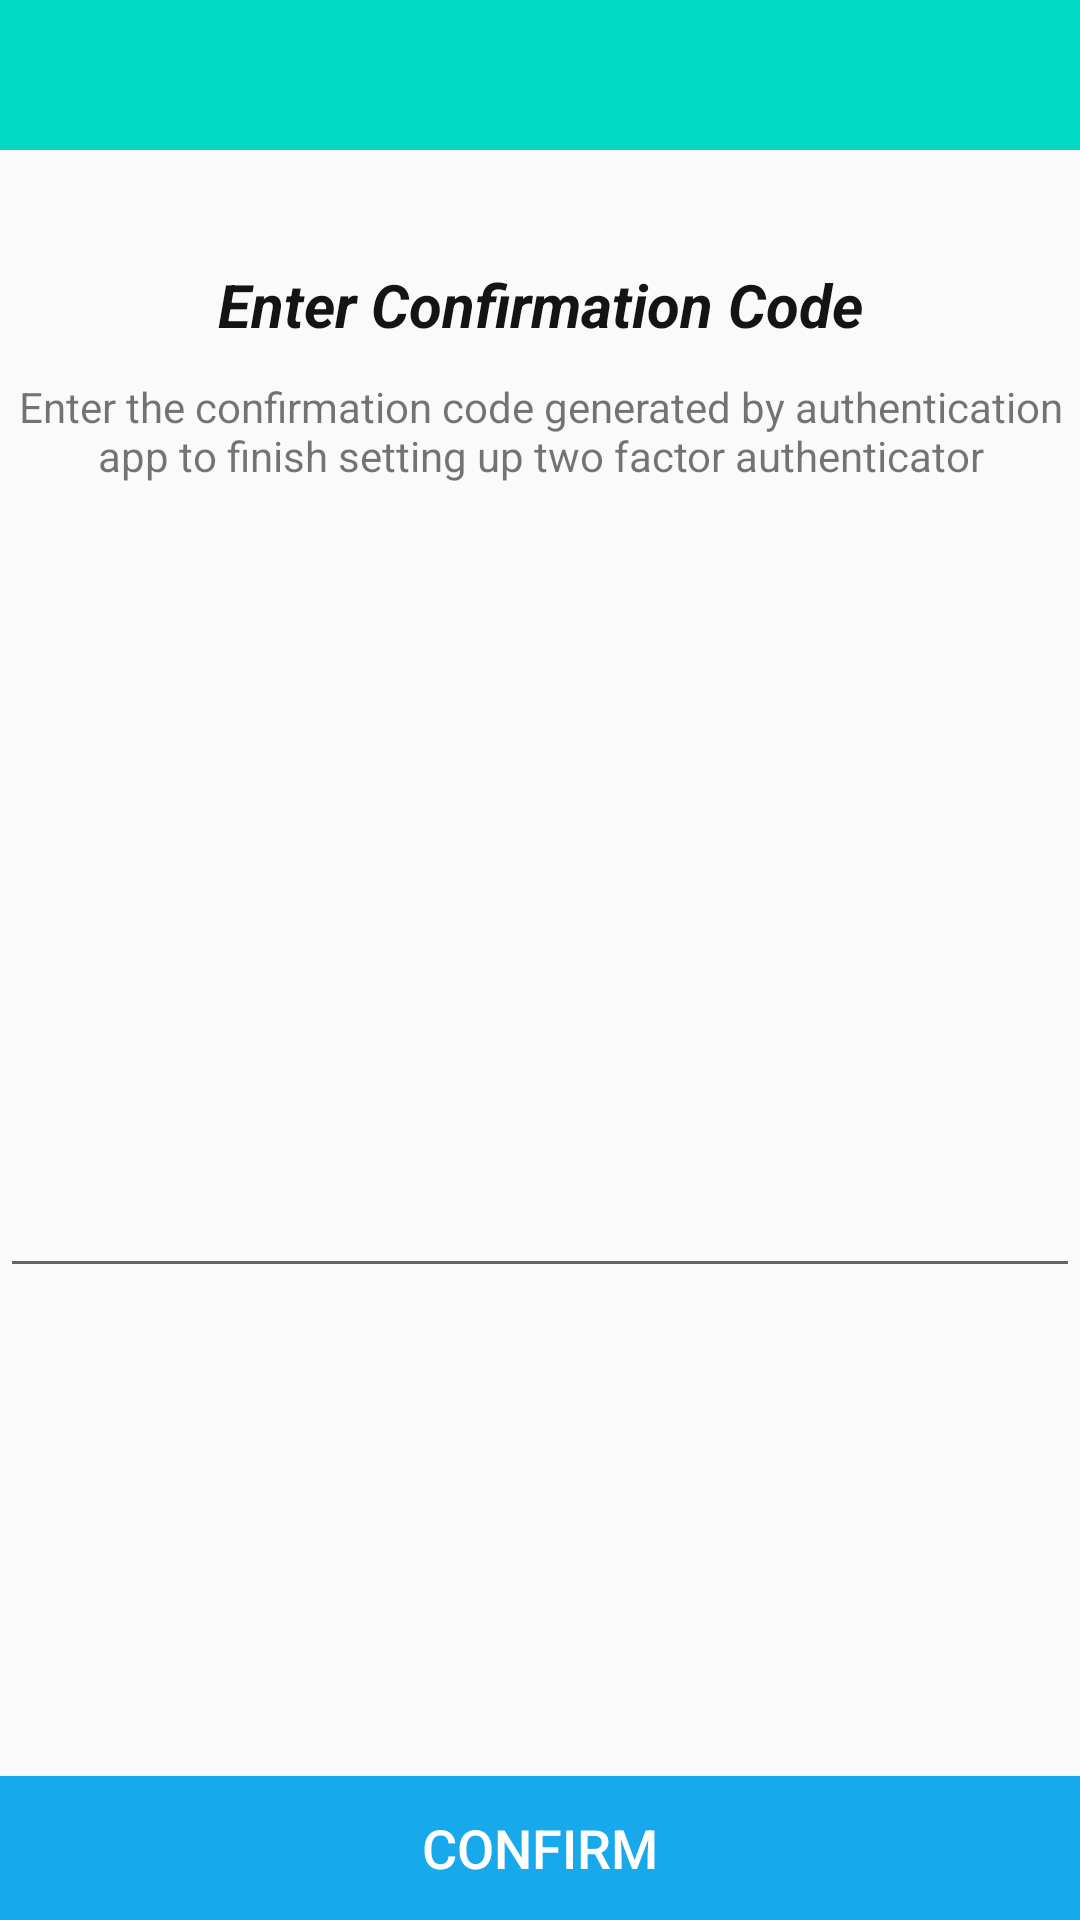

This screen was rendered from an Android layout file. Write that file and the resources it references.
<!-- AndroidManifest.xml: application theme NoActionBar -->
<!-- res/layout/authentication_page2.xml -->
<?xml version="1.0" encoding="utf-8"?>
<androidx.constraintlayout.widget.ConstraintLayout xmlns:android="http://schemas.android.com/apk/res/android"
    xmlns:app="http://schemas.android.com/apk/res-auto"
    xmlns:tools="http://schemas.android.com/tools"
    android:layout_width="match_parent"
    android:layout_height="match_parent"
    tools:context=".authenticationPage2">

    <include
        android:id="@+id/toolbar"
        layout="@layout/bar_layout"
        android:layout_width="match_parent"
        android:layout_height="50dp"></include>

    <TextView
        android:id="@+id/textView5"
        android:layout_width="match_parent"
        android:layout_height="wrap_content"
        android:layout_marginTop="38dp"
        android:gravity="center"
        android:text="Enter Confirmation Code"
        android:textColor="#151313"
        android:textSize="20sp"
        android:textStyle="bold|italic"
        app:layout_constraintEnd_toEndOf="parent"
        app:layout_constraintHorizontal_bias="0.0"
        app:layout_constraintStart_toStartOf="parent"
        app:layout_constraintTop_toBottomOf="@+id/toolbar" />

    <TextView
        android:id="@+id/textView6"
        android:layout_width="match_parent"
        android:layout_height="wrap_content"
        android:layout_marginTop="11dp"
        android:gravity="center"
        android:text="Enter the confirmation code generated by authentication app to finish setting up two factor authenticator"
        android:textSize="14sp"
        app:layout_constraintEnd_toEndOf="parent"
        app:layout_constraintStart_toStartOf="parent"
        app:layout_constraintTop_toBottomOf="@+id/textView5" />

    <ImageView
        android:id="@+id/qrcodeImg"
        android:layout_width="match_parent"
        android:layout_height="160dp"
        android:layout_marginTop="32dp"
        app:layout_constraintEnd_toEndOf="parent"
        app:layout_constraintHorizontal_bias="1.0"
        app:layout_constraintStart_toStartOf="parent"
        app:layout_constraintTop_toBottomOf="@+id/textView6" />

    <EditText
        android:id="@+id/codeTxt"
        android:layout_width="match_parent"
        android:layout_height="wrap_content"
        android:layout_marginTop="32dp"
        android:ems="10"
        android:gravity="center"
        android:inputType="number"
        android:maxLength="6"
        android:textSize="20sp"
        android:letterSpacing="0.5"
        app:layout_constraintEnd_toEndOf="parent"
        app:layout_constraintHorizontal_bias="0.0"
        app:layout_constraintStart_toStartOf="parent"
        app:layout_constraintTop_toBottomOf="@+id/qrcodeImg" />

    <Button
        android:id="@+id/confrimAuth"
        android:layout_width="match_parent"
        android:layout_height="wrap_content"
        android:background="#18A9EC"
        android:text="Confirm"
        android:textColor="#FFFFFF"
        android:textSize="18sp"
        app:layout_constraintBottom_toBottomOf="parent"
        app:layout_constraintEnd_toEndOf="parent"
        app:layout_constraintStart_toStartOf="parent" />

</androidx.constraintlayout.widget.ConstraintLayout>
<!-- res/layout/bar_layout.xml (included above) -->
<?xml version="1.0" encoding="utf-8"?>
<androidx.appcompat.widget.Toolbar xmlns:android="http://schemas.android.com/apk/res/android"
    android:layout_width="match_parent"
    android:layout_height="wrap_content"
    xmlns:app="http://schemas.android.com/apk/res-auto"
    android:id="@+id/toolbar"
    android:background="@color/colorAccent"
    android:theme="@style/ThemeOverlay.AppCompat.Dark.ActionBar"
    app:popupTheme="@style/MenuStyle">


</androidx.appcompat.widget.Toolbar>
<!-- resources referenced by this layout -->
<resources>
  <color name="colorAccent">#03DAC5</color>
  <style name="MenuStyle" parent="Theme.AppCompat.Light">
          <item name="android:background">@android:color/darker_gray</item>
  
      </style>
  <style name="NoActionBar" parent="Theme.AppCompat.Light.NoActionBar">
  
  
      </style>
</resources>
